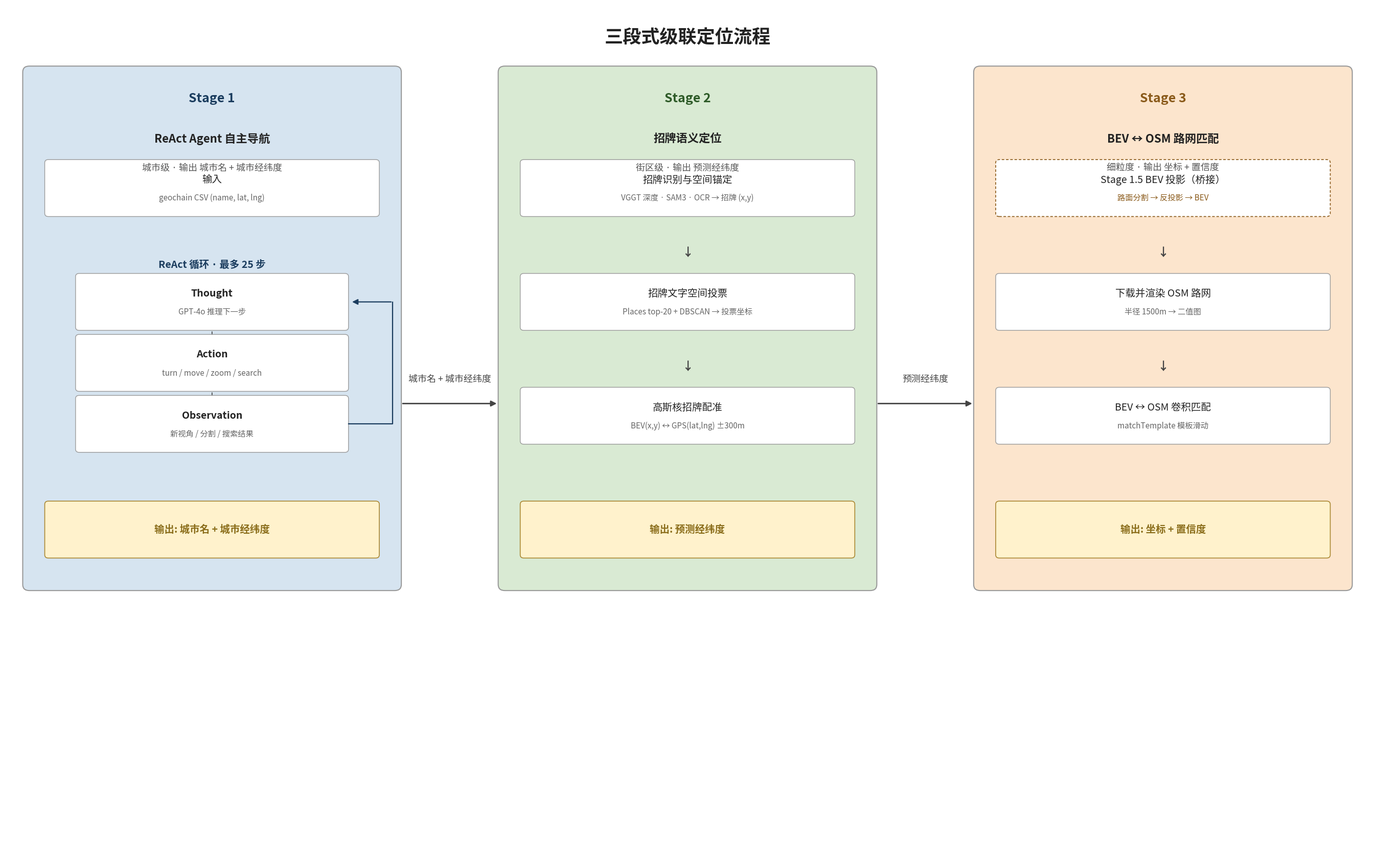

Here is the Python script that generated this plot: (Note: this script raises an exception after producing the figure.)
"""绘制三段式级联定位流程图（从左到右排列）。

Stage 1 采用 ReAct Agent 样式（Thought -> Action -> Observation 循环），
Stage 2 / Stage 3 仅概述大致流程。
"""
import matplotlib
matplotlib.use("Agg")
import matplotlib.pyplot as plt
import matplotlib.font_manager as fm
from matplotlib.patches import FancyBboxPatch, FancyArrowPatch

for fp in ["/usr/share/fonts/opentype/noto/NotoSansCJK-Regular.ttc",
           "/usr/share/fonts/truetype/droid/DroidSansFallbackFull.ttf"]:
    try:
        fm.fontManager.addfont(fp)
    except Exception:
        pass

plt.rcParams["font.sans-serif"] = ["Noto Sans CJK JP", "Droid Sans Fallback"]
plt.rcParams["axes.unicode_minus"] = False

# 阶段配色
C_S1 = "#D6E4F0"
C_S2 = "#D9EAD3"
C_S3 = "#FCE5CD"
C_OUT = "#FFF2CC"
A_S1 = "#1a3c5e"
A_S2 = "#2d5a27"
A_S3 = "#8a5a1a"

fig, ax = plt.subplots(figsize=(27, 17))
ax.set_xlim(0, 310)
ax.set_ylim(0, 210)
ax.axis("off")


def box(x, y, w, h, fc, ec="#666666", lw=1.5, r=1.5, ls="-"):
    p = FancyBboxPatch((x, y), w, h, boxstyle=f"round,pad=0,rounding_size={r}",
                       fc=fc, ec=ec, lw=lw, linestyle=ls)
    ax.add_patch(p)
    return p


def text(x, y, s, size=10, weight="normal", ha="center", va="center", color="#222222"):
    ax.text(x, y, s, size=size, weight=weight, ha=ha, va=va, color=color)


def arrow(x1, y1, x2, y2, color="#444444", lw=1.8, style="-|>"):
    ax.add_patch(FancyArrowPatch((x1, y1), (x2, y2), arrowstyle=style,
                                 mutation_scale=16, color=color, lw=lw))


def column_header(cx_c, top, num, name, sub, accent):
    text(cx_c, top - 8, num, size=18, weight="bold", color=accent)
    text(cx_c, top - 18, name, size=16, weight="bold")
    text(cx_c, top - 25, sub, size=13, color="#555555")


def sub_box(cx, cx_c, y, main, note, dashed=False):
    if dashed:
        box(cx + 5, y, 76, 14, "white", ec=A_S3, lw=1.2, r=0.8, ls=(0, (3, 2)))
        text(cx_c, y + 9, main, size=14)
        text(cx_c, y + 4.5, note, size=11, color=A_S3)
    else:
        box(cx + 5, y, 76, 14, "white", ec="#999999", lw=1.0, r=0.8)
        text(cx_c, y + 9, main, size=14)
        text(cx_c, y + 4.5, note, size=11, color="#666666")


def out_box(cx, cx_c, y, label):
    box(cx + 5, y, 76, 14, C_OUT, ec="#aa8833", lw=1.2, r=0.8)
    text(cx_c, y + 7, label, size=14, weight="bold", color="#8a6d1a")


# ===== 标题 =====
text(155, 202, "三段式级联定位流程", size=26, weight="bold")

CY_TOP = 195
CY_BOTTOM = 66
CX1, CX2, CX3 = 4, 112, 220
CC1, CC2, CC3 = 47, 155, 263

# ============================================================
# Stage 1 —— ReAct Agent
# ============================================================
box(CX1, CY_BOTTOM, 86, CY_TOP - CY_BOTTOM, C_S1, ec="#999999", lw=1.5)
column_header(CC1, CY_TOP, "Stage 1", "ReAct Agent 自主导航",
              "城市级 · 输出 城市名 + 城市经纬度", A_S1)

sub_box(CX1, CC1, 158, "输入", "geochain CSV (name, lat, lng)")

text(CC1, 146, "ReAct 循环 · 最多 25 步", size=14, weight="bold", color=A_S1)

# 三个 ReAct 节点
def react_node(y, title, note):
    box(CX1 + 12, y, 62, 14, "white", ec="#999999", lw=1.0, r=0.8)
    text(CC1, y + 9, title, size=14, weight="bold")
    text(CC1, y + 4.5, note, size=11, color="#666666")

react_node(130, "Thought", "GPT-4o 推理下一步")
arrow(CC1, 130, CC1, 118.5, lw=1.2)
react_node(115, "Action", "turn / move / zoom / search")
arrow(CC1, 115, CC1, 103.5, lw=1.2)
react_node(100, "Observation", "新视角 / 分割 / 搜索结果")

# 回环箭头（Observation -> Thought）
ax.plot([78, 88, 88], [107, 107, 137], color=A_S1, lw=1.6)
arrow(88, 137, 78.5, 137, color=A_S1, lw=1.6)

out_box(CX1, CC1, 74, "输出: 城市名 + 城市经纬度")

# ============================================================
# Stage 2
# ============================================================
box(CX2, CY_BOTTOM, 86, CY_TOP - CY_BOTTOM, C_S2, ec="#999999", lw=1.5)
column_header(CC2, CY_TOP, "Stage 2", "招牌语义定位",
              "街区级 · 输出 预测经纬度", A_S2)

sub_box(CX2, CC2, 158, "招牌识别与空间锚定", "VGGT 深度 · SAM3 · OCR → 招牌 (x,y)")
text(CC2, 149, "↓", size=16, weight="bold", color="#444444")
sub_box(CX2, CC2, 130, "招牌文字空间投票", "Places top-20 + DBSCAN → 投票坐标")
text(CC2, 121, "↓", size=16, weight="bold", color="#444444")
sub_box(CX2, CC2, 102, "高斯核招牌配准", "BEV(x,y) ↔ GPS(lat,lng) ±300m")
out_box(CX2, CC2, 74, "输出: 预测经纬度")

# ============================================================
# Stage 3
# ============================================================
box(CX3, CY_BOTTOM, 86, CY_TOP - CY_BOTTOM, C_S3, ec="#999999", lw=1.5)
column_header(CC3, CY_TOP, "Stage 3", "BEV ↔ OSM 路网匹配",
              "细粒度 · 输出 坐标 + 置信度", A_S3)

sub_box(CX3, CC3, 158, "Stage 1.5 BEV 投影（桥接）", "路面分割 → 反投影 → BEV", dashed=True)
text(CC3, 149, "↓", size=16, weight="bold", color="#444444")
sub_box(CX3, CC3, 130, "下载并渲染 OSM 路网", "半径 1500m → 二值图")
text(CC3, 121, "↓", size=16, weight="bold", color="#444444")
sub_box(CX3, CC3, 102, "BEV ↔ OSM 卷积匹配", "matchTemplate 模板滑动")
out_box(CX3, CC3, 74, "输出: 坐标 + 置信度")

# ===== 段间箭头（从左到右） =====
arrow(90, 112, 112, 112, color="#444444", lw=2.0)
text(101, 118, "城市名 + 城市经纬度", size=13, color="#444444")
arrow(198, 112, 220, 112, color="#444444", lw=2.0)
text(209, 118, "预测经纬度", size=13, color="#444444")

plt.tight_layout()
out = "/home/suanzigao/PycharmProjects/street_view_global_localization/pipeline_flowchart.png"
plt.savefig(out, dpi=130, bbox_inches="tight", facecolor="white")
print("已生成:", out)
